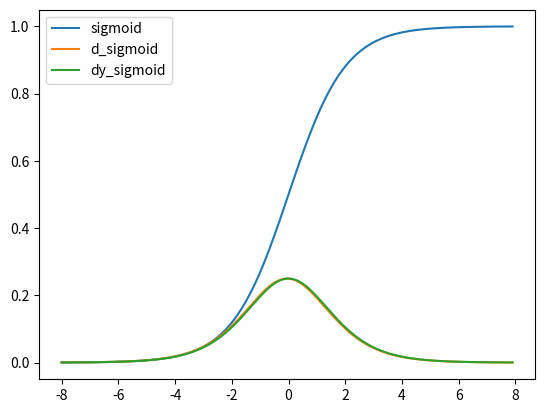

Generate this figure with matplotlib:
# coding: UTF-8

import matplotlib.pyplot as plt
import numpy as np
import math

e = math.e
dx = 0.1
x = np.arange(-8, 8, dx)


def sigmoid(a):
    s = 1 / (1 + e ** -a)
    return s


def d_sigmoid(a):
    s = sigmoid(a) * (1 - sigmoid(a))
    return s


# シグモイド関数
y_sig = sigmoid(x)

# シグモイド関数の傾き　微分
y_dsig = (sigmoid(x + dx) - sigmoid(x)) / dx
# シグモイド関数の微分
dy_sig = d_sigmoid(x)
#dy_sig = sigmoid(x) * (1 - sigmoid(x))

plt.plot(x, y_sig, label="sigmoid")
plt.plot(x, y_dsig, label="d_sigmoid")
plt.plot(x, dy_sig, label="dy_sigmoid")
plt.legend()

plt.show()
